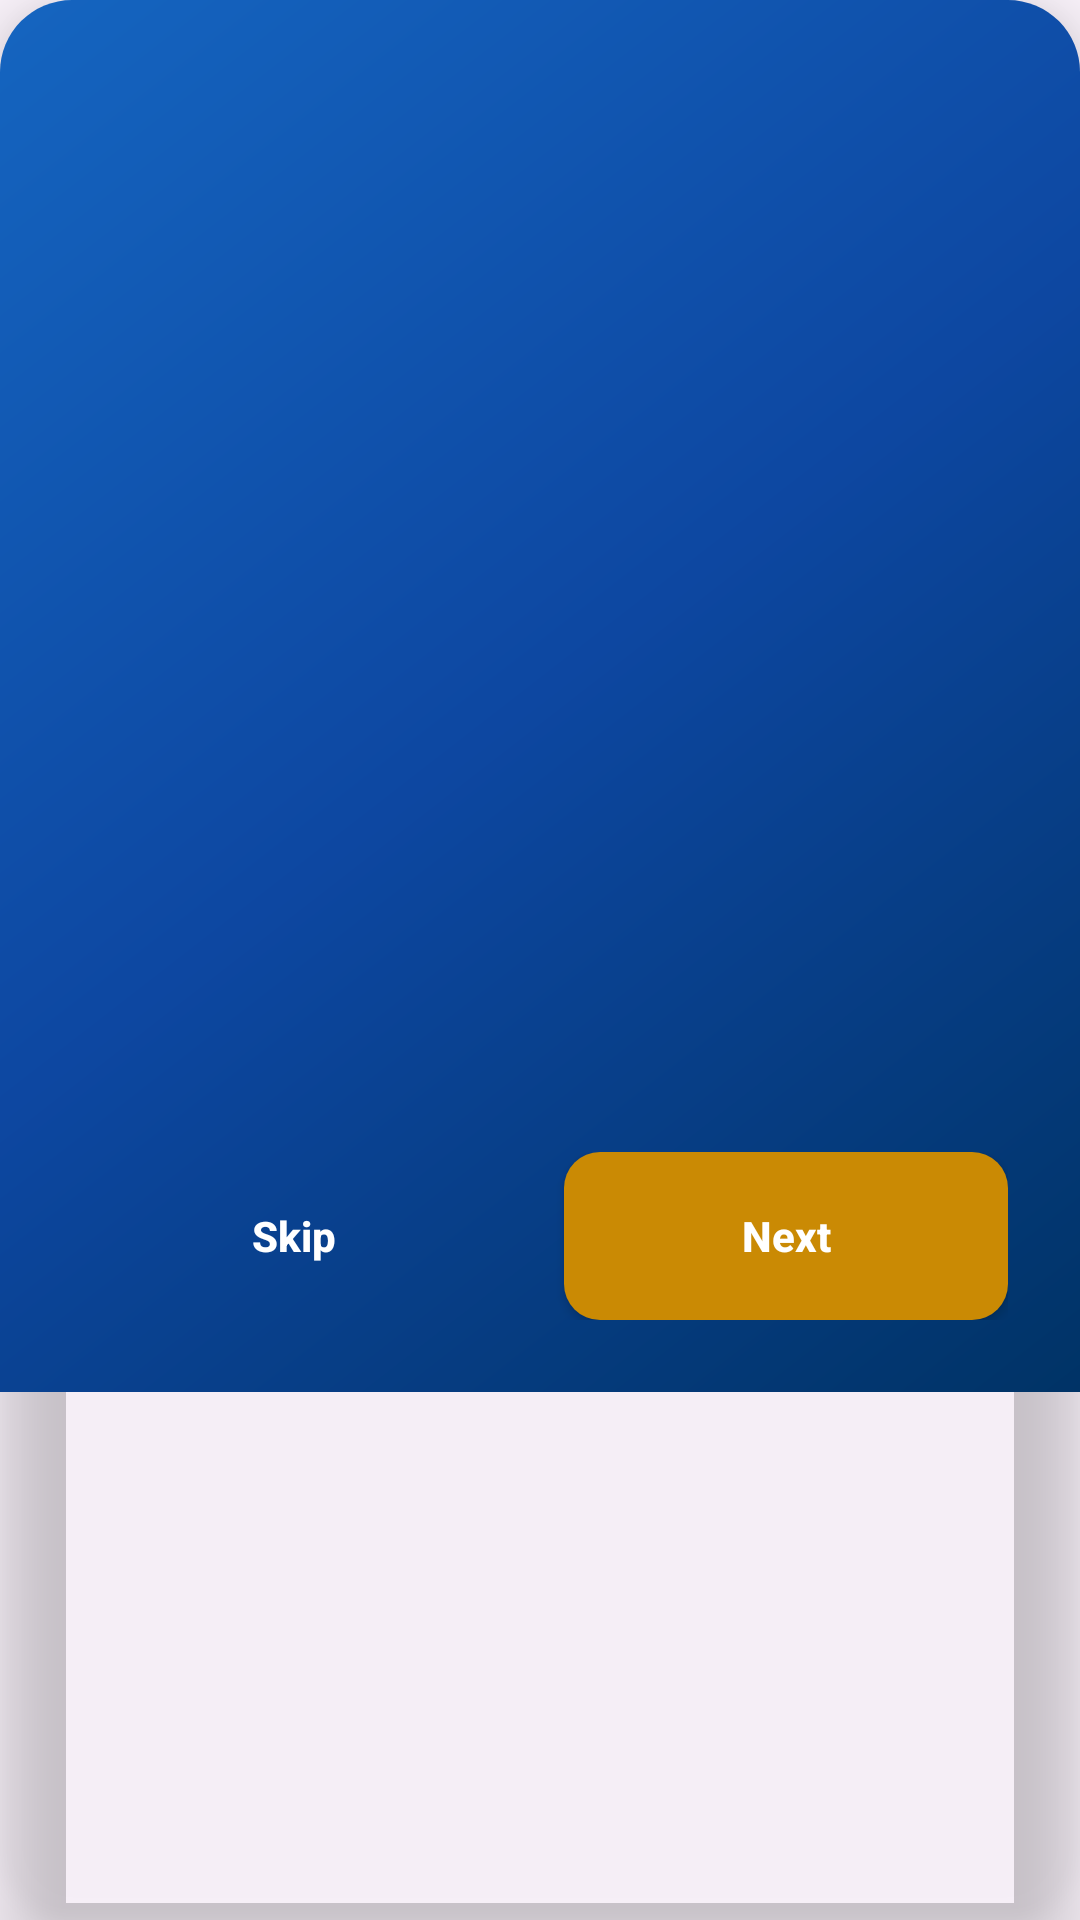

Android layout source for this screen:
<!-- AndroidManifest.xml: application theme Theme.BDO -->
<!-- res/layout/dialog_welcome_walkthrough.xml -->
<?xml version="1.0" encoding="utf-8"?>
<androidx.cardview.widget.CardView xmlns:android="http://schemas.android.com/apk/res/android"
    xmlns:app="http://schemas.android.com/apk/res-auto"
    android:layout_width="match_parent"
    android:layout_height="wrap_content"
    android:layout_margin="32dp"
    app:cardCornerRadius="24dp"
    app:cardElevation="16dp"
    app:cardBackgroundColor="@android:color/transparent">

    <RelativeLayout
        android:layout_width="match_parent"
        android:layout_height="wrap_content"
        android:background="@drawable/bg_walkthrough_gradient">

        
        <View
            android:layout_width="200dp"
            android:layout_height="200dp"
            android:background="@drawable/bg_circle_soft_white"
            android:layout_alignParentTop="true"
            android:layout_alignParentEnd="true"
            android:layout_marginEnd="-50dp"
            android:layout_marginTop="-50dp"/>

        <LinearLayout
            android:layout_width="match_parent"
            android:layout_height="wrap_content"
            android:orientation="vertical"
            android:padding="24dp">

            
            <androidx.viewpager2.widget.ViewPager2
                android:id="@+id/viewPager"
                android:layout_width="match_parent"
                android:layout_height="320dp" />

            
            <LinearLayout
                android:id="@+id/layoutIndicators"
                android:layout_width="wrap_content"
                android:layout_height="wrap_content"
                android:layout_gravity="center"
                android:layout_marginTop="16dp"
                android:layout_marginBottom="24dp"
                android:orientation="horizontal" />

            
            <LinearLayout
                android:layout_width="match_parent"
                android:layout_height="wrap_content"
                android:orientation="horizontal"
                android:gravity="center">

                <androidx.appcompat.widget.AppCompatButton
                    android:id="@+id/btnSkip"
                    android:layout_width="0dp"
                    android:layout_height="56dp"
                    android:layout_weight="1"
                    android:layout_marginEnd="8dp"
                    android:text="Skip"
                    android:textColor="@color/white"
                    android:background="?attr/selectableItemBackground"
                    android:textAllCaps="false"
                    android:textStyle="bold"
                    android:elevation="0dp"/>

                <androidx.appcompat.widget.AppCompatButton
                    android:id="@+id/btnNext"
                    android:layout_width="0dp"
                    android:layout_height="56dp"
                    android:layout_weight="1"
                    android:layout_marginStart="8dp"
                    android:text="Next"
                    android:textColor="@color/white"
                    android:textStyle="bold"
                    android:background="@drawable/bg_button_gold"
                    android:textAllCaps="false"
                    android:elevation="4dp"/>

            </LinearLayout>

        </LinearLayout>
    </RelativeLayout>

</androidx.cardview.widget.CardView>
<!-- resources referenced by this layout -->
<resources>
  <color name="white">#FFFFFFFF</color>
  <!-- drawable bg_button_gold (drawable) -->
  <?xml version="1.0" encoding="utf-8"?>
  <shape xmlns:android="http://schemas.android.com/apk/res/android"
      android:shape="rectangle">
      <solid android:color="@color/yellow_600" />
      <corners android:radius="12dp" />
  </shape>
  <!-- drawable bg_walkthrough_gradient (drawable) -->
  <?xml version="1.0" encoding="utf-8"?>
  <shape xmlns:android="http://schemas.android.com/apk/res/android"
      android:shape="rectangle">
      <gradient
          android:startColor="@color/blue_900"
          android:centerColor="#0D47A1"
          android:endColor="#1565C0"
          android:angle="135"
          android:type="linear"/>
  </shape>
  <style name="Theme.BDO" parent="Base.Theme.BDO" />
  <color name="yellow_600">#CA8A04</color>
  <color name="blue_900">#003366</color>
  <style name="Base.Theme.BDO" parent="Theme.Material3.DayNight.NoActionBar">
          
          
      </style>
</resources>
